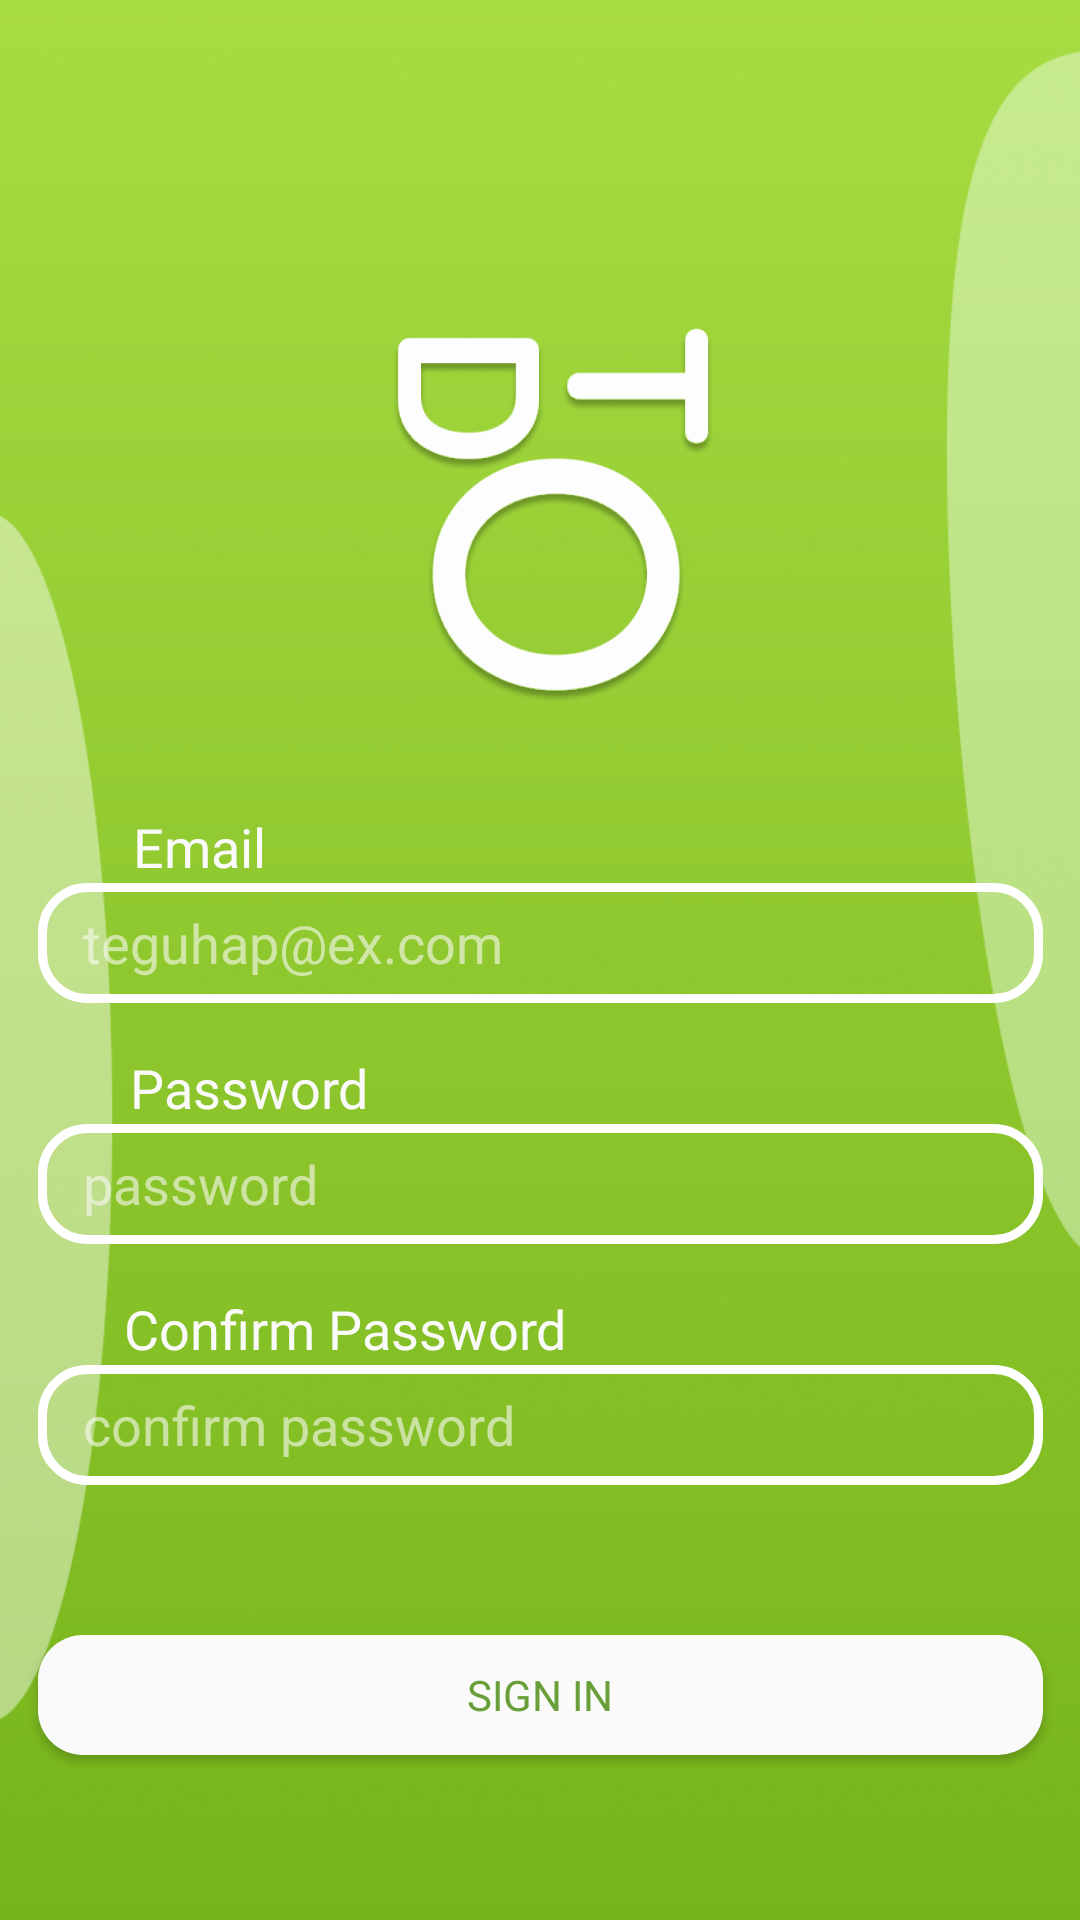

Produce the Android XML layout that renders to this screen, including the resource entries it uses.
<!-- AndroidManifest.xml: application theme Theme.TAPTODO -->
<!-- res/layout/activity_registration.xml -->
<?xml version="1.0" encoding="utf-8"?>
<androidx.constraintlayout.widget.ConstraintLayout xmlns:android="http://schemas.android.com/apk/res/android"
    xmlns:app="http://schemas.android.com/apk/res-auto"
    xmlns:tools="http://schemas.android.com/tools"
    android:layout_width="match_parent"
    android:layout_height="match_parent"
    android:background="@drawable/bg_login"
    tools:context=".RegistrationActivity">

    <ImageView
        android:id="@+id/imageView"
        android:layout_width="150dp"
        android:layout_height="150dp"
        android:layout_marginTop="96dp"
        android:src="@drawable/logo_utama"
        app:layout_constraintEnd_toEndOf="parent"
        app:layout_constraintHorizontal_bias="0.498"
        app:layout_constraintStart_toStartOf="parent"
        app:layout_constraintTop_toTopOf="parent" />

    <TextView
        android:id="@+id/textView"
        android:layout_width="wrap_content"
        android:layout_height="wrap_content"
        android:layout_marginTop="24dp"
        android:fontFamily="@font/concert_one"
        android:text="Email"
        android:textColor="#FAFAFA"
        android:textSize="18dp"
        app:layout_constraintEnd_toEndOf="parent"
        app:layout_constraintHorizontal_bias="0.14"
        app:layout_constraintStart_toStartOf="parent"
        app:layout_constraintTop_toBottomOf="@+id/imageView" />

    <EditText
        android:id="@+id/etPasswordRegist"
        android:layout_width="335dp"
        android:layout_height="40dp"
        android:background="@drawable/bg_edit_text"
        android:hint="password"
        android:inputType="textPassword"
        android:paddingStart="15dp"
        android:paddingEnd="15dp"
        android:shadowColor="@color/black"
        android:textColor="@color/white"
        android:textColorHint="#95FDFBFB"
        app:layout_constraintEnd_toEndOf="parent"
        app:layout_constraintHorizontal_bias="0.5"
        app:layout_constraintStart_toStartOf="parent"
        app:layout_constraintTop_toBottomOf="@+id/textView2" />

    <EditText
        android:id="@+id/etConfirmPasword"
        android:layout_width="335dp"
        android:layout_height="40dp"
        android:background="@drawable/bg_edit_text"
        android:hint="confirm password"
        android:inputType="textPassword"
        android:paddingStart="15dp"
        android:paddingEnd="15dp"
        android:shadowColor="@color/black"
        android:textColor="@color/white"
        android:textColorHint="#95FDFBFB"
        app:layout_constraintEnd_toEndOf="parent"
        app:layout_constraintStart_toStartOf="parent"
        app:layout_constraintTop_toBottomOf="@+id/tvConfirm" />

    <TextView
        android:id="@+id/tvConfirm"
        android:layout_width="wrap_content"
        android:layout_height="wrap_content"
        android:layout_marginTop="16dp"
        android:fontFamily="@font/concert_one"
        android:text="Confirm Password"
        android:textColor="#FAFAFA"
        android:textSize="18dp"
        app:layout_constraintEnd_toEndOf="parent"
        app:layout_constraintHorizontal_bias="0.194"
        app:layout_constraintStart_toStartOf="parent"
        app:layout_constraintTop_toBottomOf="@+id/etPasswordRegist" />

    <TextView
        android:id="@+id/textView2"
        android:layout_width="wrap_content"
        android:layout_height="wrap_content"
        android:layout_marginTop="16dp"
        android:fontFamily="@font/concert_one"
        android:text="Password"
        android:textColor="#FAFAFA"
        android:textSize="18dp"
        app:layout_constraintEnd_toEndOf="parent"
        app:layout_constraintHorizontal_bias="0.155"
        app:layout_constraintStart_toStartOf="parent"
        app:layout_constraintTop_toBottomOf="@+id/etEmailRegist" />

    <EditText
        android:id="@+id/etEmailRegist"
        android:layout_width="335dp"
        android:layout_height="40dp"
        android:background="@drawable/bg_edit_text"
        android:hint="teguhap@ex.com"
        android:paddingEnd="15dp"
        android:inputType="textEmailAddress"
        android:paddingStart="15dp"
        android:shadowColor="@color/black"
        android:textColor="@color/white"
        android:textColorHint="#95FDFBFB"
        app:layout_constraintEnd_toEndOf="parent"
        app:layout_constraintStart_toStartOf="parent"
        app:layout_constraintTop_toBottomOf="@+id/textView" />


    <androidx.appcompat.widget.AppCompatButton
        android:id="@+id/btnRegist"
        android:layout_width="335dp"
        android:layout_height="40dp"
        android:background="@drawable/bg_button"
        android:fontFamily="@font/concert_one"
        android:layout_marginTop="50dp"
        android:text="Sign In"
        android:textColor="#689F38"
        app:layout_constraintEnd_toEndOf="parent"
        app:layout_constraintStart_toStartOf="parent"
        app:layout_constraintTop_toBottomOf="@+id/etConfirmPasword" />
</androidx.constraintlayout.widget.ConstraintLayout>
<!-- resources referenced by this layout -->
<resources>
  <color name="black">#FF000000</color>
  <color name="white">#FFFFFFFF</color>
  <!-- drawable bg_button (drawable) -->
  <?xml version="1.0" encoding="utf-8"?>
  <shape xmlns:android="http://schemas.android.com/apk/res/android">
      <solid
          android:color="#FAFAFA"
          />
      <corners
          android:radius="15dp"
          />
  </shape>
  <!-- drawable bg_edit_text (drawable) -->
  <?xml version="1.0" encoding="utf-8"?>
  <selector xmlns:android="http://schemas.android.com/apk/res/android">
  
      <item android:state_enabled="true" android:state_focused="true">
          <shape>
              <corners
                  android:radius="15dp"/>
  
              <stroke
                  android:color="#AFFF91"
                  android:width="3dp"
                  />
          </shape>
      </item>
  
      <item android:state_enabled="true">
          <shape>
              <corners
                  android:radius="15dp"/>
  
              <stroke
                  android:color="@color/white"
                  android:width="3dp"
                  />
          </shape>
      </item>
  
  
  
  
  
  
  </selector>
  <!-- drawable bg_login: png bitmap (drawable, 384644 bytes) -->
  <!-- drawable logo_utama: png bitmap (drawable, 60940 bytes) -->
  <style name="Theme.TAPTODO" parent="Theme.MaterialComponents.DayNight.NoActionBar">
          
          <item name="colorPrimary">@color/end_utama_gradient</item>
          <item name="colorPrimaryVariant">@color/white</item>
          <item name="colorOnPrimary">@color/black</item>
          
          <item name="colorSecondary">@color/start_utama_gradient</item>
          <item name="colorSecondaryVariant">@color/teal_700</item>
          <item name="colorOnSecondary">@color/black</item>
          
          <item name="android:statusBarColor" tools:targetApi="l">?attr/colorPrimaryVariant</item>
          
      </style>
  <color name="end_utama_gradient">#77B41B</color>
  <color name="start_utama_gradient">#A7DB42</color>
  <color name="teal_700">#FF018786</color>
</resources>
